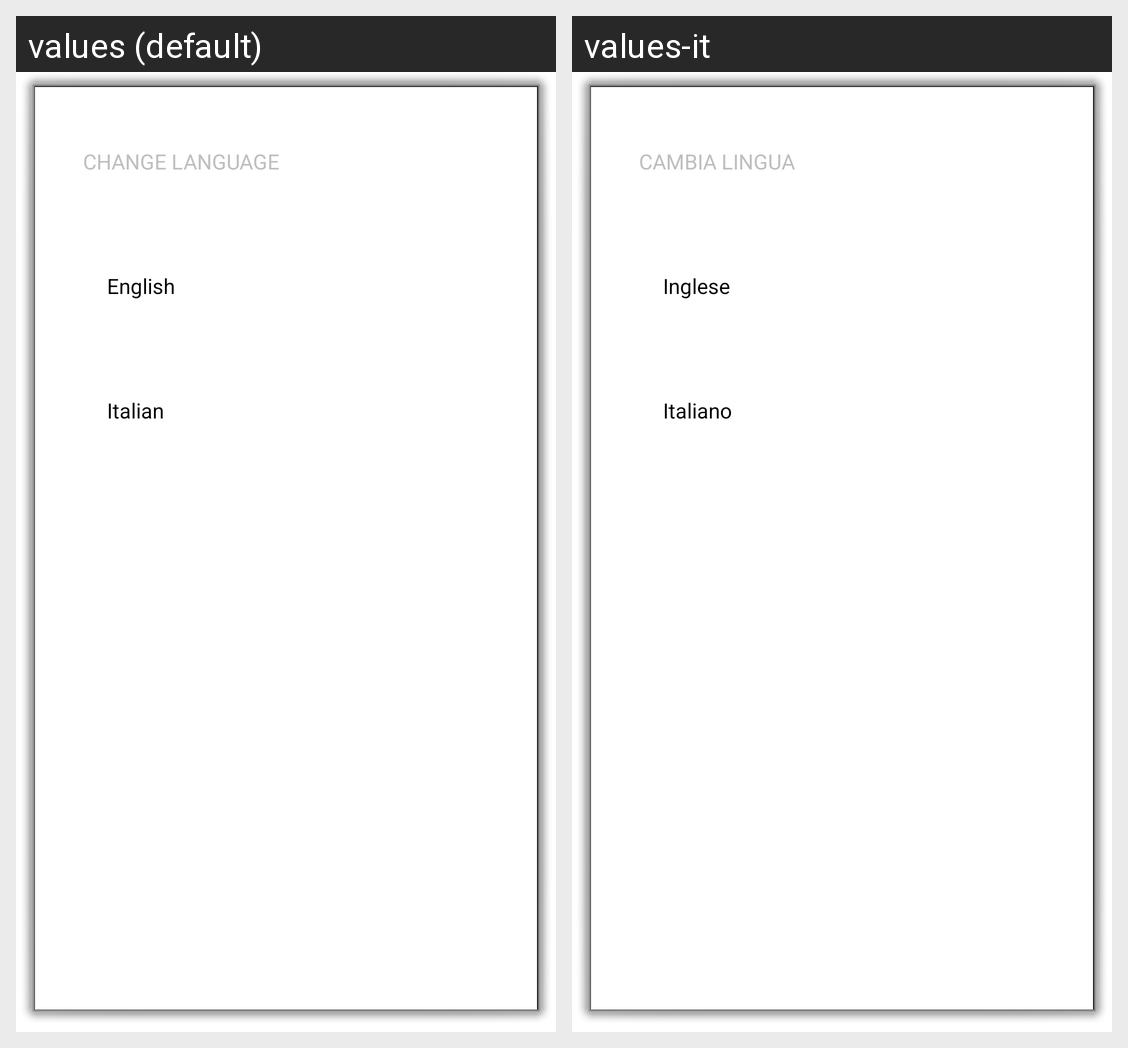

Here is an Android app screen in its default locale and in the app's own translations. Write out the translated-string differences for the strings that appear on this screen.
Android screen res/layout/activity_pop_up_language.xml rendered under 2 locales, left to right: values (default), values-it. Device: Nexus 5 (rendered at 1080×1920; each locale shown at half size, 540×960, under a caption strip naming it); theme android:Theme.Dialog.
Strings drawn on this screen, with the default value and each locale's value (text and hints the layout hard-codes, and strings that could not be matched under every locale, appear in the picture but are not listed):

language
  values: Change language
  values-it: Cambia lingua

eng
  values: English
  values-it: Inglese

it
  values: Italian
  values-it: Italiano
